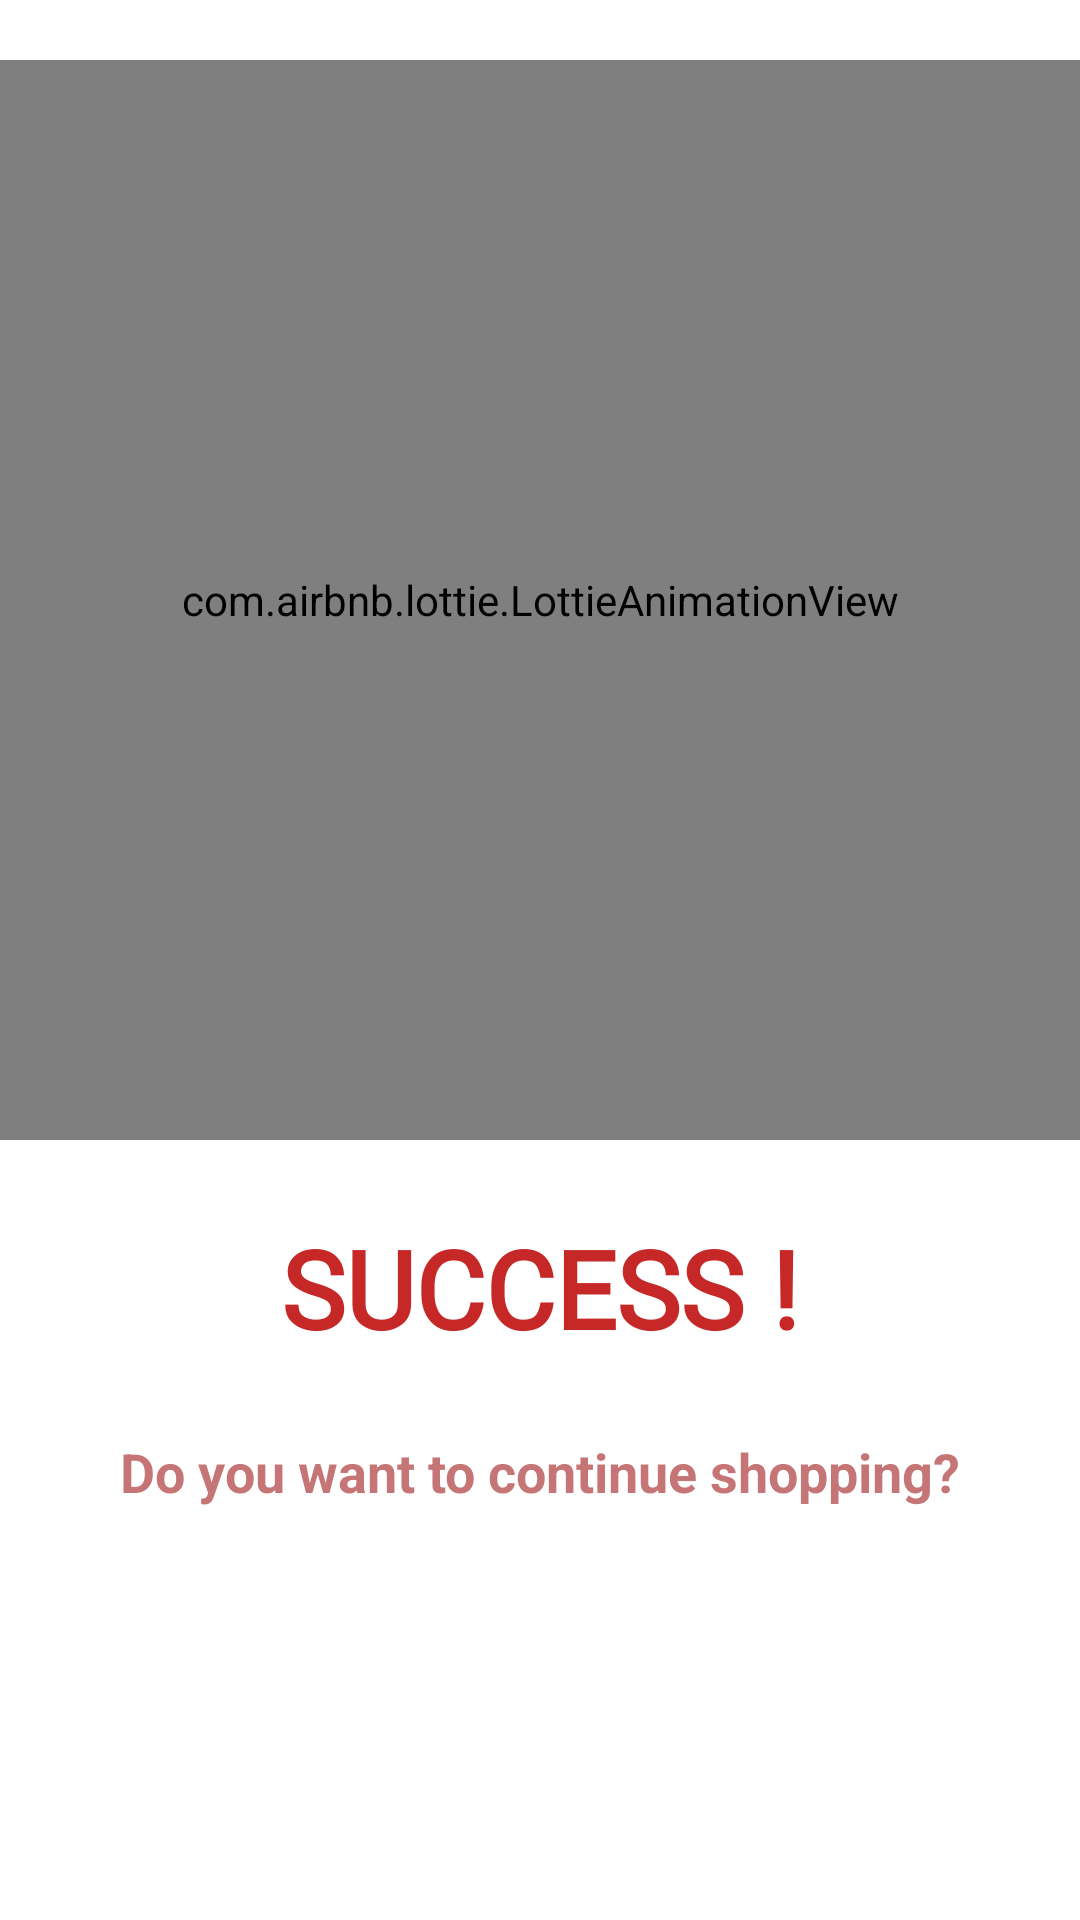

Reconstruct the res/layout file that produces this screen, plus the resources it refers to.
<!-- AndroidManifest.xml: application theme Theme.CapstoneProject -->
<!-- res/layout/fragment_success.xml -->
<?xml version="1.0" encoding="utf-8"?>
<layout
    xmlns:android="http://schemas.android.com/apk/res/android"
    xmlns:app="http://schemas.android.com/apk/res-auto"
    xmlns:tools="http://schemas.android.com/tools">

    <androidx.constraintlayout.widget.ConstraintLayout
        android:layout_width="match_parent"
        android:layout_height="match_parent"
        tools:context=".main.success.SuccessFragment">

        <com.airbnb.lottie.LottieAnimationView
            android:id="@+id/LoadingView"
            android:layout_width="match_parent"
            android:layout_height="0dp"
            android:layout_marginTop="20dp"
            android:layout_marginBottom="20dp"
            app:layout_constraintBottom_toTopOf="@+id/textView5"
            app:layout_constraintDimensionRatio="1:1"
            app:layout_constraintEnd_toEndOf="parent"
            app:layout_constraintStart_toStartOf="parent"
            app:layout_constraintTop_toTopOf="parent"
            app:lottie_autoPlay="true"
            app:lottie_fileName="success_man.json"
            app:lottie_loop="true" />

        <TextView
            android:id="@+id/textView5"
            android:layout_width="match_parent"
            android:layout_height="wrap_content"
            android:layout_marginTop="25dp"
            android:fontFamily="@font/acme"
            android:text="@string/success"
            android:textAlignment="center"
            android:textColor="@color/eden"
            android:textSize="@dimen/text_size_biggest"
            android:textStyle="bold"
            app:layout_constraintEnd_toEndOf="parent"
            app:layout_constraintHorizontal_bias="0.5"
            app:layout_constraintStart_toStartOf="parent"
            app:layout_constraintTop_toBottomOf="@+id/LoadingView">

        </TextView>

        <TextView
            android:id="@+id/contuine"
            android:layout_width="wrap_content"
            android:layout_height="wrap_content"
            android:layout_marginTop="25dp"
            android:alpha="0.7"
            android:text="@string/contuine_shop"
            android:textColor="#AC3A3A"
            android:textSize="@dimen/text_size_medium"
            android:textStyle="bold"
            app:layout_constraintEnd_toEndOf="parent"
            app:layout_constraintHorizontal_bias="0.5"
            app:layout_constraintStart_toStartOf="parent"
            app:layout_constraintTop_toBottomOf="@+id/textView5" />

    </androidx.constraintlayout.widget.ConstraintLayout>
</layout>
<!-- resources referenced by this layout -->
<resources>
  <color name="eden">#C62828</color>
  <dimen name="text_size_biggest">36sp</dimen>
  <dimen name="text_size_medium">18sp</dimen>
  <string name="contuine_shop">Do you want to continue shopping?</string>
  <string name="success">SUCCESS !</string>
  <style name="Theme.CapstoneProject" parent="Theme.MaterialComponents.DayNight.DarkActionBar">
          
          <item name="colorPrimary">@color/eden</item>
          <item name="colorPrimaryVariant">@color/eden</item>
          <item name="colorOnPrimary">@color/white</item>
          
          <item name="colorSecondary">@color/teal_200</item>
          <item name="colorSecondaryVariant">@color/teal_700</item>
          <item name="colorOnSecondary">@color/black</item>
          
          <item name="android:statusBarColor" tools:targetApi="l">?attr/colorPrimaryVariant</item>
          
          <item name="windowActionBar">false</item>
          <item name="windowNoTitle">true</item>
  
      </style>
  <color name="white">#FFFFFFFF</color>
  <color name="teal_200">#FF03DAC5</color>
  <color name="teal_700">#FF018786</color>
  <color name="black">#FF000000</color>
</resources>
